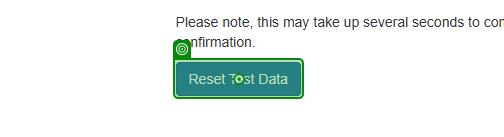
Task: Practica de la creacion de un hash mediante nombre id y localidad de un cliente
Workflow: Logic_ResetDatos

Step 1: click on the button in window 'ACME System 1 - Reset Test Data' (chrome.exe)

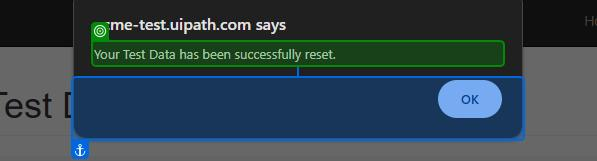
Step 2: check the text 'Your Test Data has been successfully reset.' in window 'ACME System 1 - Reset Test Data - Google Chrome' (chrome.exe)
